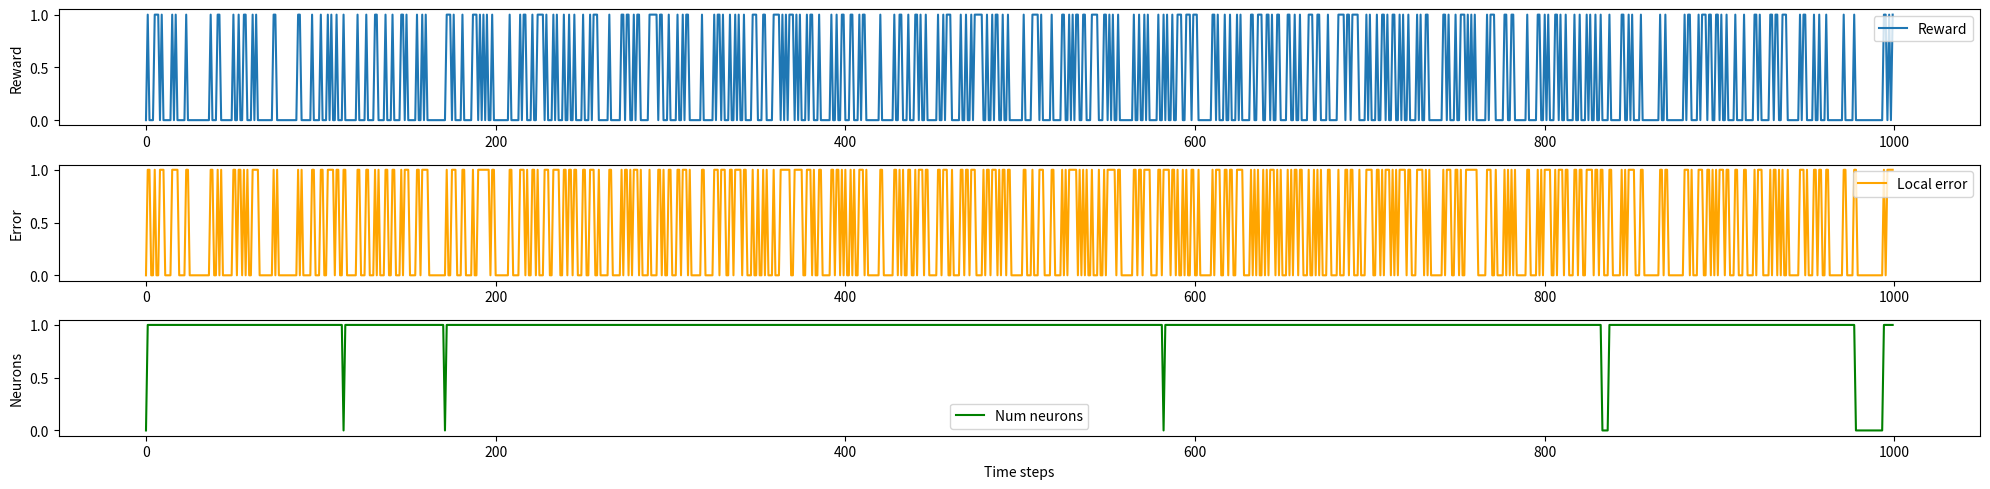

Here is the Python script that generated this plot:
import numpy as np
import random
import matplotlib.pyplot as plt

# -------------------------------
# 1. Среда
# -------------------------------
# Простая: reward=1 если vision=1 и action=1, иначе 0
def environment(vision, action):
    return 1 if (vision == 1 and action == 1) else 0

# Генератор входов (случайное зрение)
def random_vision():
    return random.choice([0, 1])

# -------------------------------
# 2. Класс нейрона
# -------------------------------
class Neuron:
    def __init__(self, inputs_idx, n_inputs):
        self.inputs_idx = inputs_idx            # какие сенсоры он видит
        self.w = np.random.randn(len(inputs_idx)) * 0.01
        self.bias = 0.0
        self.activity = 0.0
        self.utility = 0.0
        self.age = 0

    def activate(self, x):
        s = np.dot(self.w, x[self.inputs_idx]) - self.bias
        self.activity = 1 / (1 + np.exp(-s))
        return self.activity

    def update_weights(self, x, modulator, eta=0.1, decay=0.001):
        # Reward-модулированный Хебб
        for i, idx in enumerate(self.inputs_idx):
            dw = eta * modulator * self.activity * x[idx] - decay * self.w[i] * self.activity**2
            self.w[i] += dw

        # Homeostasis
        target_activity = 0.3
        self.bias += 0.01 * (self.activity - target_activity)

    def update_utility(self, local_err, modulator):
        # полезность = reward × уменьшение ошибки
        self.utility = 0.9 * self.utility + 0.1 * (modulator * (1 - local_err))
        self.age += 1

# -------------------------------
# 3. Мозг бактерии
# -------------------------------
class BacteriumBrain:
    def __init__(self, n_inputs, max_neurons=50):
        self.n_inputs = n_inputs
        self.neurons = []
        self.max_neurons = max_neurons
        self.resources = max_neurons

    def forward(self, x):
        # вычисляем все активности
        if not self.neurons:
            return np.zeros(1)
        acts = np.array([n.activate(x) for n in self.neurons])
        return acts

    def choose_action(self, x):
        # действие определяется суммой активности + шум
        output = np.mean(self.forward(x)) if self.neurons else 0
        prob = 1 / (1 + np.exp(-output))
        return 1 if random.random() < prob else 0

    def learn(self, x, reward, prev_reward):
        # локальная ошибка = |reward - prev_reward|
        local_err = abs(reward - prev_reward)
        modulator = reward - 0.5 * local_err  # reward > 0 усиливает Hebb
        # обновляем все существующие нейроны
        for n in self.neurons:
            n.update_weights(x, modulator)
            n.update_utility(local_err, modulator)

        # рост
        if local_err > 0.4 and self.resources > 0:
            self.grow_neuron(x)

        # pruning
        self.prune_neurons()

    def grow_neuron(self, x):
        active_inputs = np.argsort(np.abs(x))[-2:]  # top-2 входа
        new_neuron = Neuron(inputs_idx=active_inputs, n_inputs=self.n_inputs)
        self.neurons.append(new_neuron)
        self.resources -= 1

    def prune_neurons(self):
        before = len(self.neurons)
        self.neurons = [n for n in self.neurons if n.utility > 0.01 or n.age < 50]
        self.resources += before - len(self.neurons)

# -------------------------------
# 4. Симуляция
# -------------------------------
brain = BacteriumBrain(n_inputs=2, max_neurons=1)
rewards, num_neurons, errors = [], [], []
prev_reward = 0

for t in range(1000):
    vision = random_vision()
    x = np.array([vision, random.random()])  # сенсор + шумовой канал
    action = brain.choose_action(x)
    reward = environment(vision, action)

    brain.learn(x, reward, prev_reward)

    # метрики
    rewards.append(reward)
    num_neurons.append(len(brain.neurons))
    errors.append(abs(reward - prev_reward))
    prev_reward = reward

# -------------------------------
# 5. Визуализация
# -------------------------------
plt.figure(figsize=(20,5))
plt.subplot(3,1,1)
plt.plot(rewards, label="Reward")
plt.legend(); plt.ylabel("Reward")

plt.subplot(3,1,2)
plt.plot(errors, label="Local error", color='orange')
plt.legend(); plt.ylabel("Error")

plt.subplot(3,1,3)
plt.plot(num_neurons, label="Num neurons", color='green')
plt.legend(); plt.ylabel("Neurons")
plt.xlabel("Time steps")
plt.tight_layout()
plt.show()